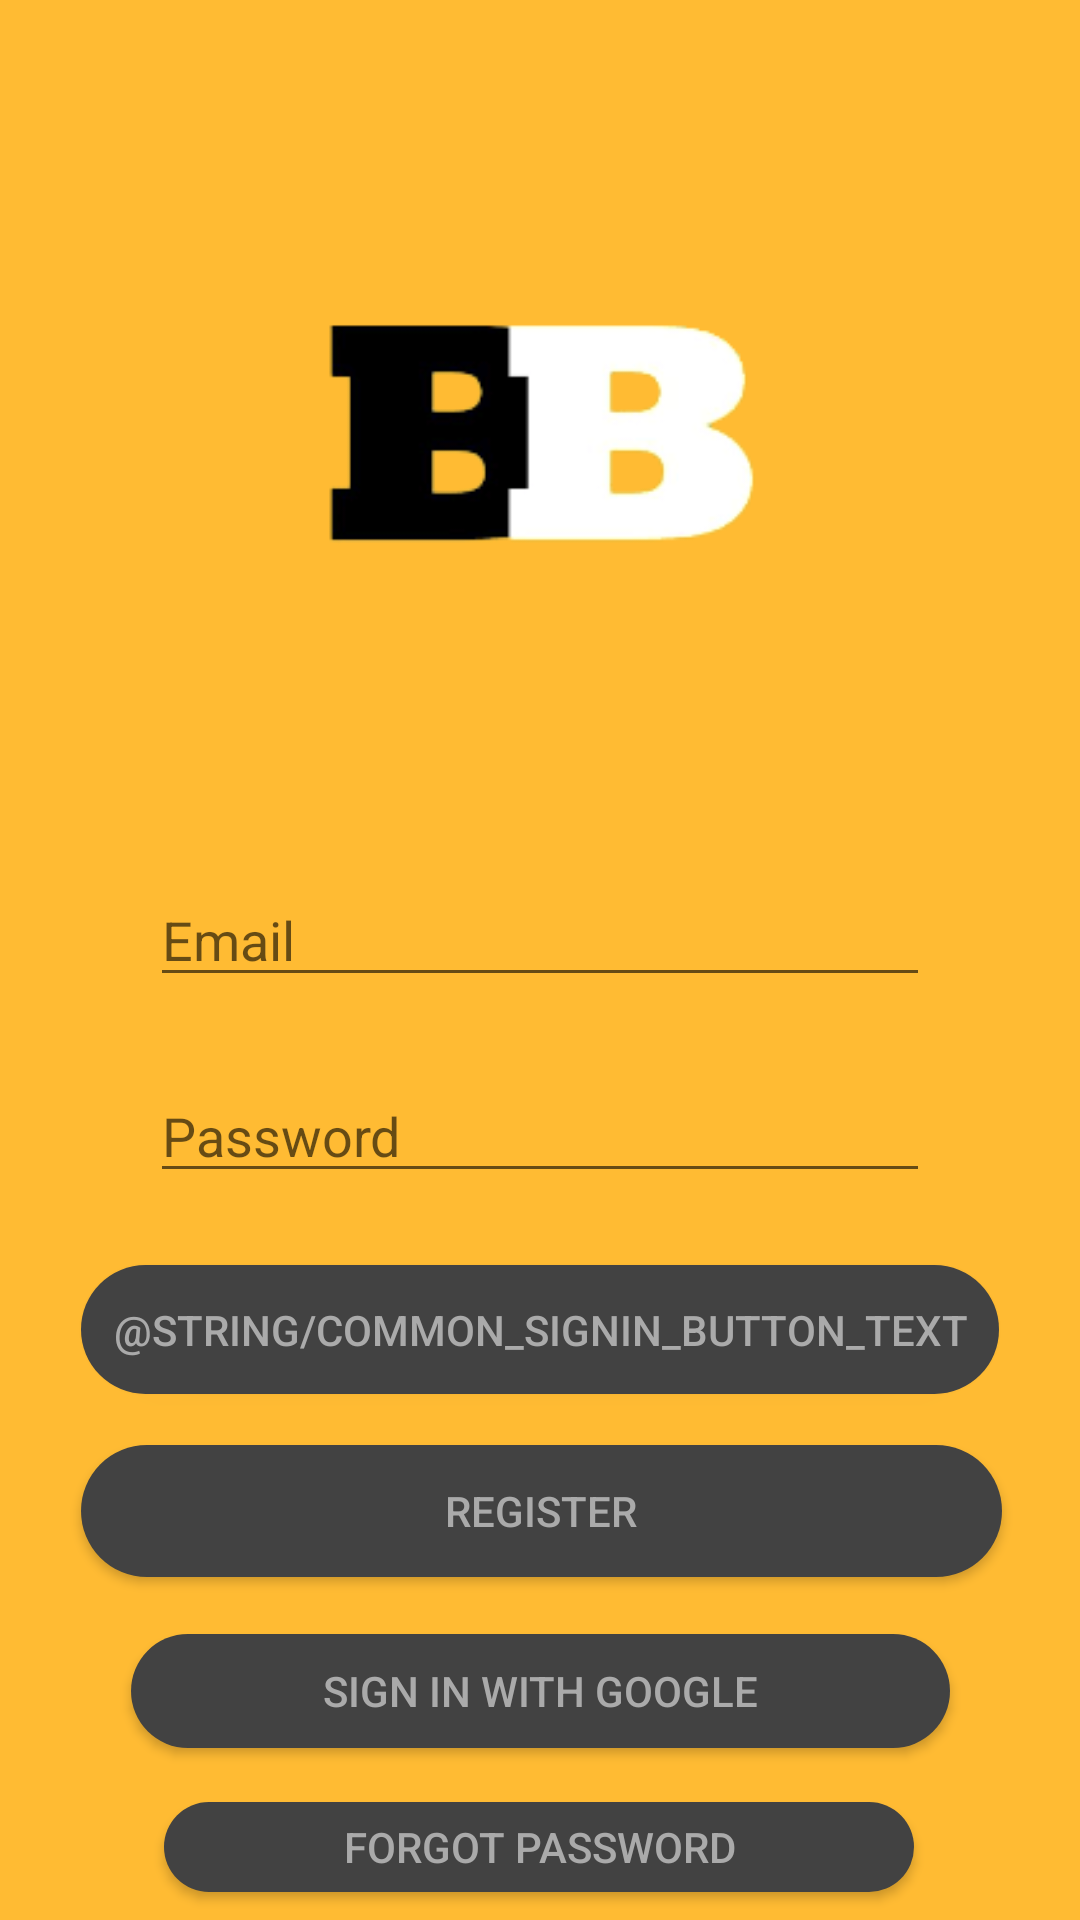

Here is an Android app screen rendered from its layout file. Give the layout XML and the strings, colors and styles it references.
<!-- AndroidManifest.xml: application theme AppTheme -->
<!-- res/layout/activity_main.xml -->
<?xml version="1.0" encoding="utf-8"?>
<androidx.constraintlayout.widget.ConstraintLayout xmlns:android="http://schemas.android.com/apk/res/android"
    xmlns:app="http://schemas.android.com/apk/res-auto"
    xmlns:tools="http://schemas.android.com/tools"
    android:layout_width="match_parent"
    android:layout_height="match_parent"
    tools:context=".Sign_In"
    android:background="@android:color/holo_orange_light"
    >

    <EditText
        android:id="@+id/Email"
        android:layout_width="match_parent"
        android:layout_height="wrap_content"
        android:layout_marginTop="50dp"
        android:layout_marginLeft="50dp"
        android:layout_marginRight="50dp"
        android:autofillHints=""
        android:ems="10"
        android:hint="Email"
        android:inputType="textEmailAddress"
        app:layout_constraintEnd_toEndOf="parent"
        app:layout_constraintStart_toStartOf="parent"
        app:layout_constraintTop_toBottomOf="@+id/textView" />

    <EditText
        android:id="@+id/Password"
        android:layout_marginLeft="50dp"
        android:layout_marginRight="50dp"
        android:layout_width="match_parent"
        android:layout_height="wrap_content"
        android:layout_marginTop="24dp"
        android:ems="10"
        android:hint="Password"
        android:inputType="textPassword"
        android:visibility="visible"
        app:layout_constraintStart_toStartOf="@+id/Email"
        app:layout_constraintTop_toBottomOf="@+id/Email"
        tools:visibility="visible" />

    <Button
        android:id="@+id/Sign_in"
        android:layout_width="306dp"
        android:layout_height="43dp"
        android:layout_marginTop="24dp"
        android:text="@string/common_signin_button_text"
        android:visibility="visible"
        android:textColor="@android:color/darker_gray"
        android:textColorHint="@android:color/black"
        android:background="@drawable/roundedbutton"
        app:layout_constraintEnd_toEndOf="parent"
        app:layout_constraintStart_toStartOf="parent"
        app:layout_constraintTop_toBottomOf="@+id/Password"
        tools:visibility="visible"
        android:onClick="Login"
        />

    <ImageView
        android:id="@+id/textView"
        android:layout_width="282dp"
        android:layout_height="191dp"
        android:layout_marginTop="50dp"
        android:src="@drawable/logo"
        app:layout_constraintEnd_toEndOf="parent"
        app:layout_constraintStart_toStartOf="parent"
        app:layout_constraintTop_toTopOf="parent" />

    <Button
        android:id="@+id/register"
        android:layout_width="307dp"
        android:layout_height="44dp"
        android:layout_marginTop="17dp"
        android:background="@drawable/roundedbutton"
        android:textColor="@android:color/darker_gray"
        android:textColorHint="@android:color/black"
        android:text="Register"
        android:onClick="Register"
        app:layout_constraintStart_toStartOf="@+id/Sign_in"
        app:layout_constraintTop_toBottomOf="@+id/Sign_in" />

    <Button
        android:id="@+id/google"
        android:layout_width="273dp"
        android:layout_height="38dp"
        android:layout_marginTop="80dp"
        android:background="@drawable/roundedbutton"
        android:onClick="Google"
        android:text="Sign In With Google"
        android:textColor="@android:color/darker_gray"
        android:textColorHint="@android:color/black"
        app:layout_constraintEnd_toEndOf="parent"
        app:layout_constraintStart_toStartOf="parent"
        app:layout_constraintTop_toBottomOf="@+id/Sign_in" />

    <Button
        android:id="@+id/forgotPassword"
        android:layout_width="250dp"
        android:layout_height="30dp"
        android:layout_marginTop="136dp"
        android:background="@drawable/roundedbutton"
        android:onClick="forgotemail"
        android:text="Forgot Password"
        android:textColor="@android:color/darker_gray"
        android:textColorHint="@android:color/black"
        app:layout_constraintEnd_toEndOf="parent"
        app:layout_constraintHorizontal_bias="0.496"
        app:layout_constraintStart_toStartOf="parent"
        app:layout_constraintTop_toBottomOf="@+id/Sign_in" />

</androidx.constraintlayout.widget.ConstraintLayout>
<!-- resources referenced by this layout -->
<resources>
  <!-- drawable logo: png bitmap (drawable-v24, 5945 bytes) -->
  <!-- drawable roundedbutton (drawable) -->
  <?xml version="1.0" encoding="utf-8"?>
  <shape xmlns:android="http://schemas.android.com/apk/res/android"
      android:shape="rectangle"
  >
      <solid android:color="@color/cardview_dark_background"/>
      <corners android:radius="150dp"/>
  </shape>
  <style name="AppTheme" parent="Theme.AppCompat.Light.DarkActionBar">
          
          <item name="colorPrimary">#43464B</item>
          <item name="colorPrimaryDark">#808080</item>
          <item name="colorAccent">#808080</item>
  
      </style>
</resources>
